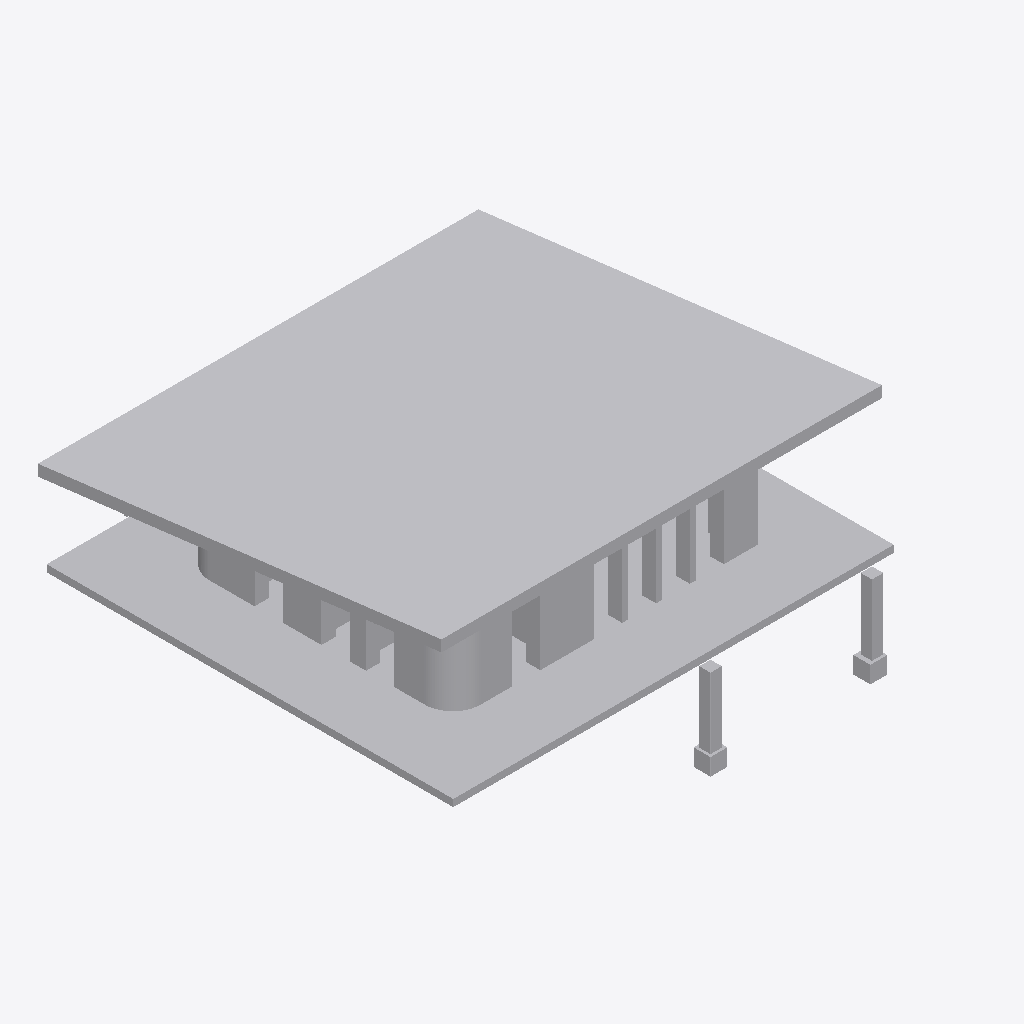
Isometric view of an IFC building model (IFC-SPF (STEP), schema IFC2X3, length unit millimetre), seen from the south-west, elements coloured by IFC class (only those large enough to see are counted): 6 other elements (light grey).
Extent 15.6 m × 18.0 m × 5.3 m (x, y, z). Elements (9): 9 IfcBuildingElementProxy.

HEADER;
FILE_DESCRIPTION(('ViewDefinition [CoordinationView_V2.0]'),'2;1');
FILE_NAME('C:\\Users\\sailo\\CODE2270SP\\model\\structuralbeams.ifc','2022-11-30T22:12:56',('sailo'),('Unknown'),'ggIFC v2.2.42.0 by Geometry Gym Pty Ltd built 20','ggRhinoIFC  v2.2.42.0 - Rhino7 Grasshopper3d Plu','None');
FILE_SCHEMA(('IFC2X3'));
ENDSEC;
DATA;
#48=IFCPROJECT('2MF5uErhv7oQOZpycqLcJr',#19,'floorplate',$,$,$,$,(#25),#49);
#36=IFCBUILDING('0d2CELsKv6ewQq70R2ovJP',#19,'floorplate',$,$,#38,$,'GH Building',.ELEMENT.,0.0,0.0,#37);
#63=IFCBUILDING('2lTNcVvbD1tuoY3UUMi0sY',#19,'roof',$,$,#65,$,'GH Building',.ELEMENT.,0.0,0.0,#64);
#96=IFCBUILDING('1uuLXQB9118hQM5FgLpHJV',#19,'exteriorwalls',$,$,#98,$,'GH Building',.ELEMENT.,0.0,0.0,#97);
#413=IFCBUILDING('0_lx$wx8T3Hw9DY1lG5$65',#19,'interiordoors',$,$,#415,$,'GH Building',.ELEMENT.,0.0,0.0,#414);
#434=IFCBUILDING('0slrM716rATepEkQiwP_ea',#19,'interiorwalls',$,$,#436,$,'GH Building',.ELEMENT.,0.0,0.0,#435);
#712=IFCBUILDING('24K2QUKBv35849KotNtu30',#19,'structuralbeams',$,$,#714,$,'GH Building',.ELEMENT.,0.0,0.0,#713);
#791=IFCBUILDING('08oSHHFyLBcR9WswGKou1S',#19,'carport',$,$,#793,$,'GH Building',.ELEMENT.,0.0,0.0,#792);
#84=IFCBUILDINGELEMENTPROXY('3MoMwczaD7WPquLHxj59Vd',#19,'NOTDEFINED',$,$,#83,#81,$,$);
#46=IFCBUILDINGELEMENTPROXY('38pQsbSuv67Q6WQ$XFzKQn',#19,'NOTDEFINED',$,$,#45,#44,$,$);
#401=IFCBUILDINGELEMENTPROXY('3NhgUQZRz7ZemV4Qiv$KeH',#19,'NOTDEFINED',$,$,#400,#398,$,$);
#960=IFCBUILDINGELEMENTPROXY('0ug8LD_W1508OvgyWOvRvh',#19,'NOTDEFINED',$,$,#959,#957,$,$);
#693=IFCBUILDINGELEMENTPROXY('2sIghU9N14euO9Dw31vD5_',#19,'NOTDEFINED',$,$,#690,#687,$,$);
#557=IFCBUILDINGELEMENTPROXY('2zS9L7TavBx9DbxuQbikCB',#19,'NOTDEFINED',$,$,#554,#551,$,$);
ENDSEC;
